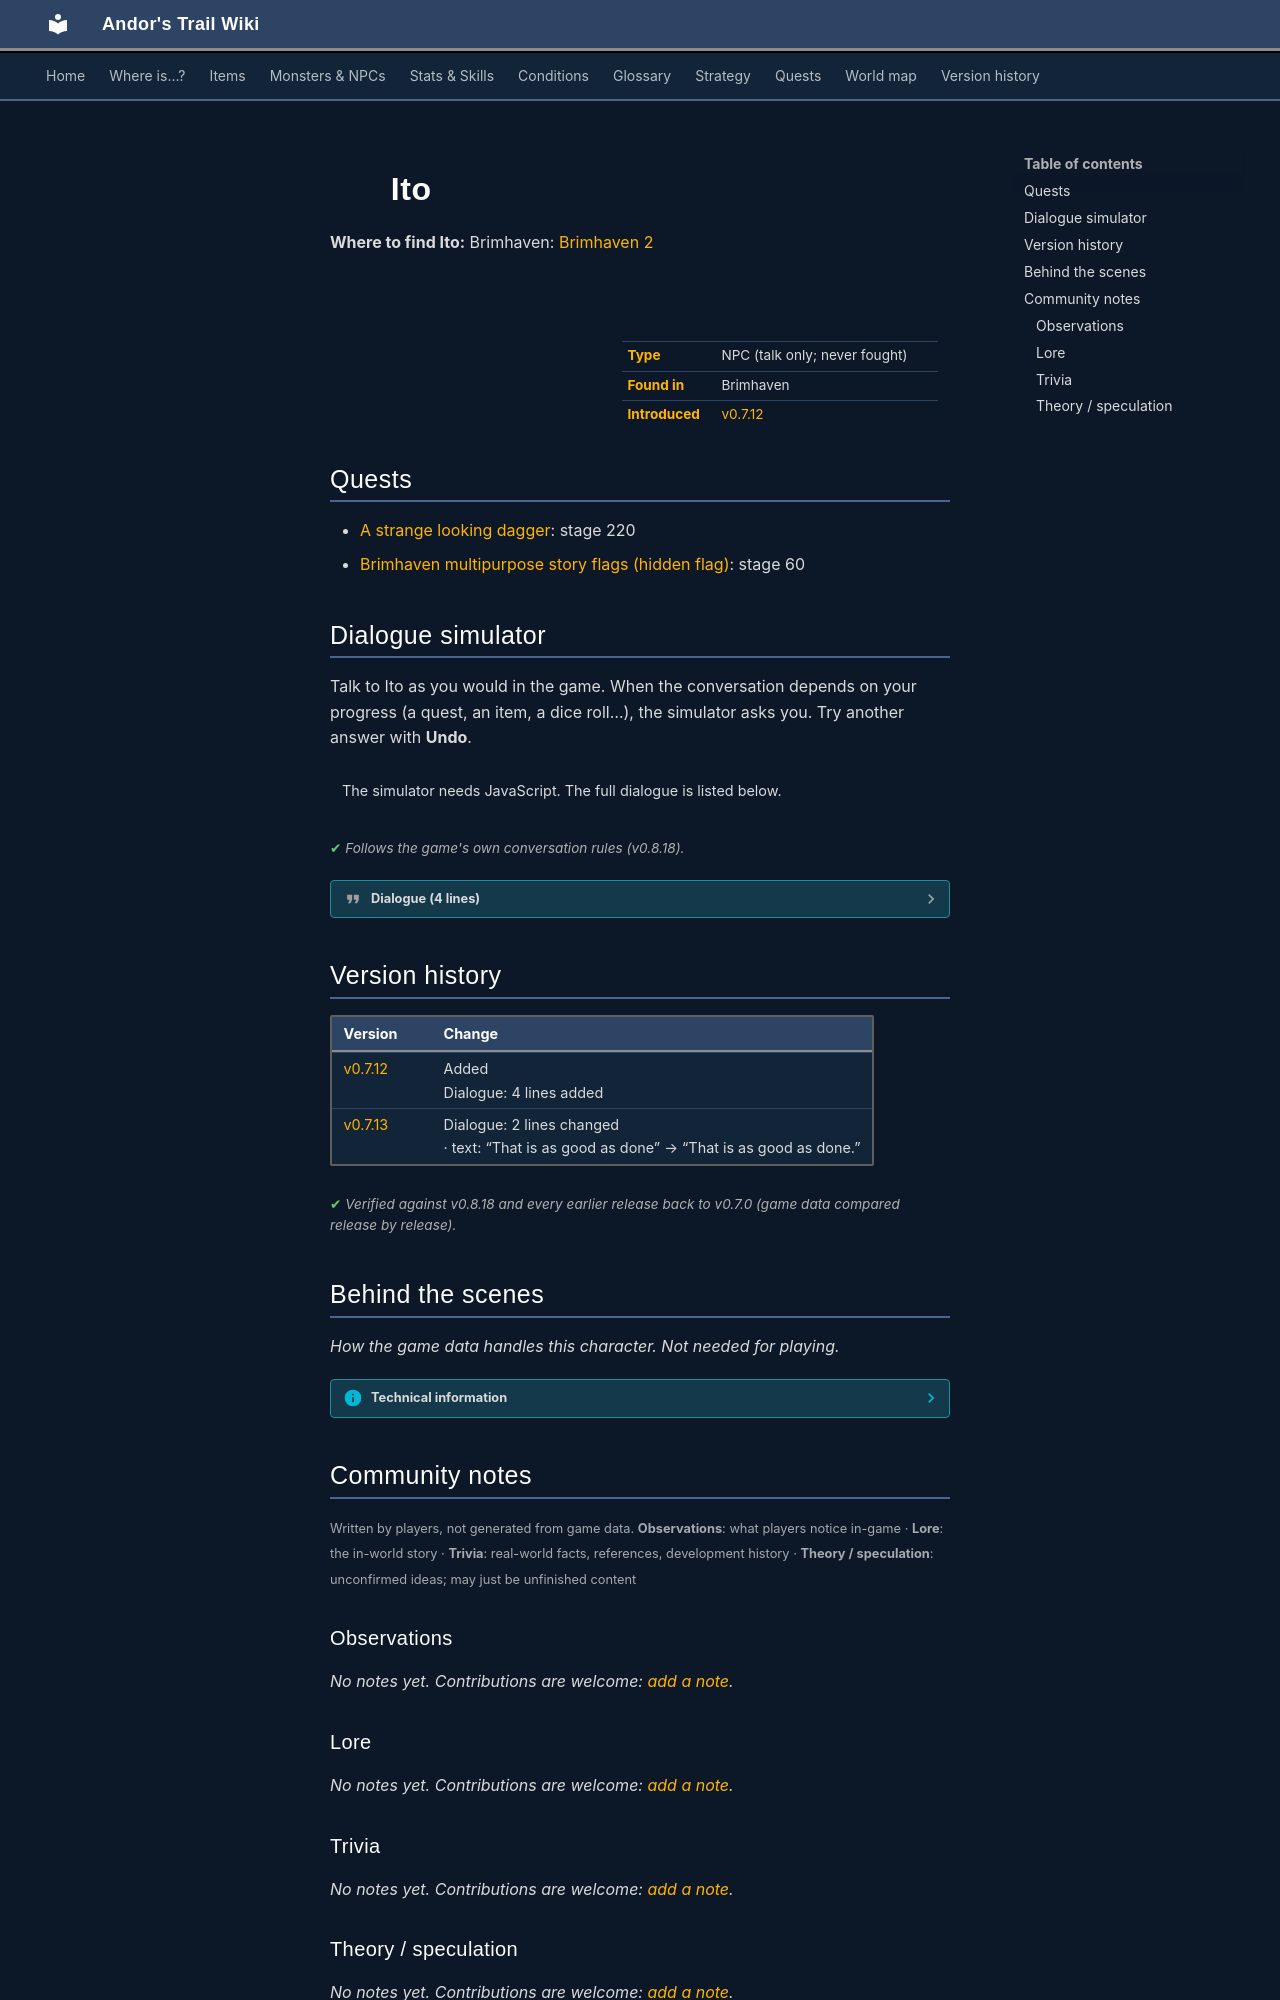

repository: asdfghjkl628/Andor-s-Trail-Wikiiii · page: monsters/brv_guard_deputy/index.html · generator: mkdocs

---
description: "Ito is a non-player character (NPC) in Andor's Trail, found in Brimhaven."
---

# ![](../assets/icons/monsters/monsters_ld1_109.png){ .sprite } Ito

**Where to find Ito:** Brimhaven: [Brimhaven 2](../maps/brimhaven2.md#pin-npc-brv_guard_deputy)

<div class="infobox" markdown>

<p class="ib-img"><img class="sprite" src="../../assets/icons/monsters/monsters_ld1_109.png" alt=""></p>

| | |
|---|---|
| **Type** | NPC (talk only; never fought) |
| **Found in** | Brimhaven |
| **Introduced** | [v0.7.12](../versions/0.7.12.md) |

</div>

## Quests

- [A strange looking dagger](../quests/brv_dagger.md): stage 220
- [Brimhaven multipurpose story flags (hidden flag)](../quests/brv_nondisplay_multipurpose.md): stage 60

## Dialogue simulator

Talk to Ito as you would in the game. When the conversation depends on your progress (a quest, an item, a dice roll…), the simulator asks you. Try another answer with **Undo**.

<div class="dlg-sim" data-src="../../assets/dialogue/brv_guard_deputy_10.json" data-npc="Ito" markdown="0"><noscript>The simulator needs JavaScript. The full dialogue is listed below.</noscript></div>

<p class="verified">Follows the game's own conversation rules (v0.8.18).</p>

??? quote "Dialogue (4 lines)"

    *Exactly as in the game files. Each line appears once; links jump to where a choice leads.*

    <span id="d-brv_guard_deputy_10"></span>**`brv_guard_deputy_10`** Ito: “Hello. I am Ito. I help Mustura keep the law around here.”

    - “I'll bear that in mind.” → *conversation ends*
    - “I have proof that Ogea murdered Lawellyn and stole his prized dagger.” *(if reached stage 210 of [A strange looking dagger](../quests/brv_dagger.md#stage-210); carry 1× [Suspect's glove](../items/ogea_glove.md); NOT reached stage 220 of [A strange looking dagger](../quests/brv_dagger.md#stage-220))* → [brv_guard_deputy_asd_10](#d-brv_guard_deputy_asd_10)
    - “I want to discuss Ogea again.” *(if reached stage 60 of [Brimhaven multipurpose story flags (hidden flag)](../quests/brv_nondisplay_multipurpose.md#stage-60); NOT reached stage 220 of [A strange looking dagger](../quests/brv_dagger.md#stage-220))* → [brv_guard_deputy_asd_20](#d-brv_guard_deputy_asd_20)

    <span id="d-brv_guard_deputy_asd_10"></span>**`brv_guard_deputy_asd_10`** Ito: “Let me hear it.”

    - “I found his glove at the scene of the murder covered in dried blood and a witness that says the glove is Ogea's. Ogea…” *(if hand over 1× [Suspect's glove](../items/ogea_glove.md))* → [brv_guard_deputy_asd_20](#d-brv_guard_deputy_asd_20)

    <span id="d-brv_guard_deputy_asd_20"></span>**`brv_guard_deputy_asd_20`** Ito: “Wow. You did a great job! Do you want a job on our team?” — **effects:** sets stage 60 of [Brimhaven multipurpose story flags (hidden flag)](../quests/brv_nondisplay_multipurpose.md#stage-60)

    - “No, thanks. I just want Ogea punished.” → [brv_guard_deputy_asd_30](#d-brv_guard_deputy_asd_30)

    <span id="d-brv_guard_deputy_asd_30"></span>**`brv_guard_deputy_asd_30`** Ito: “That is as good as done.” — **effects:** sets stage 220 of [A strange looking dagger](../quests/brv_dagger.md#stage-220), removes monsters from brimhaven4, spawns monsters on brimhaven_prison

    - “Thanks.” → *conversation ends*



## Version history

| Version | Change |
|---|---|
| [v0.7.12](../versions/0.7.12.md) | Added<br>Dialogue: 4 lines added |
| [v0.7.13](../versions/0.7.13.md) | Dialogue: 2 lines changed<br>· text: “That is as good as done” → “That is as good as done.” |

<p class="verified">Verified against v0.8.18 and every earlier release back to v0.7.0 (game data compared release by release).</p>


## Behind the scenes

*How the game data handles this character. Not needed for playing.*

??? info "Technical information"

    | | |
    |---|---|
    | Entry ID | `brv_guard_deputy` |
    | Type (wiki) | NPC |
    | Spawn group | `brv_guard_deputy` |
    | Loot table | – |
    | Conversation | `brv_guard_deputy_10` |
    | Faction | – |
    | Movement | – |
    | Icon | `monsters_ld1:109` |
    | Defined in | `res/raw/monsterlist_brimhaven_2.json` |

    Raw data:

    ```json
    {
     "id": "brv_guard_deputy",
     "name": "Ito",
     "iconID": "monsters_ld1:109",
     "monsterClass": "humanoid",
     "spawnGroup": "brv_guard_deputy",
     "phraseID": "brv_guard_deputy_10"
    }
    ```


## Community notes

<small>Written by players, not generated from game data. **Observations**: what players notice in-game · **Lore**: the in-world story · **Trivia**: real-world facts, references, development history · **Theory / speculation**: unconfirmed ideas; may just be unfinished content</small>

### Observations

*No notes yet. Contributions are welcome: [add a note](https://github.com/asdfghjkl628/Andor-s-Trail-Wikiiii/new/main/notes/monsters?filename=brv_guard_deputy.md&value=%23%23%20Observations%0A%0A%3C%21--%20what%20players%20notice%20in-game%20--%3E%0A%0A%23%23%20Lore%0A%0A%3C%21--%20the%20in-world%20story%20--%3E%0A%0A%23%23%20Trivia%0A%0A%3C%21--%20real-world%20facts%2C%20references%2C%20development%20history%20--%3E%0A%0A%23%23%20Theory%20/%20speculation%0A%0A%3C%21--%20unconfirmed%20ideas%3B%20may%20just%20be%20unfinished%20content%20--%3E%0A).*

### Lore

*No notes yet. Contributions are welcome: [add a note](https://github.com/asdfghjkl628/Andor-s-Trail-Wikiiii/new/main/notes/monsters?filename=brv_guard_deputy.md&value=%23%23%20Observations%0A%0A%3C%21--%20what%20players%20notice%20in-game%20--%3E%0A%0A%23%23%20Lore%0A%0A%3C%21--%20the%20in-world%20story%20--%3E%0A%0A%23%23%20Trivia%0A%0A%3C%21--%20real-world%20facts%2C%20references%2C%20development%20history%20--%3E%0A%0A%23%23%20Theory%20/%20speculation%0A%0A%3C%21--%20unconfirmed%20ideas%3B%20may%20just%20be%20unfinished%20content%20--%3E%0A).*

### Trivia

*No notes yet. Contributions are welcome: [add a note](https://github.com/asdfghjkl628/Andor-s-Trail-Wikiiii/new/main/notes/monsters?filename=brv_guard_deputy.md&value=%23%23%20Observations%0A%0A%3C%21--%20what%20players%20notice%20in-game%20--%3E%0A%0A%23%23%20Lore%0A%0A%3C%21--%20the%20in-world%20story%20--%3E%0A%0A%23%23%20Trivia%0A%0A%3C%21--%20real-world%20facts%2C%20references%2C%20development%20history%20--%3E%0A%0A%23%23%20Theory%20/%20speculation%0A%0A%3C%21--%20unconfirmed%20ideas%3B%20may%20just%20be%20unfinished%20content%20--%3E%0A).*
